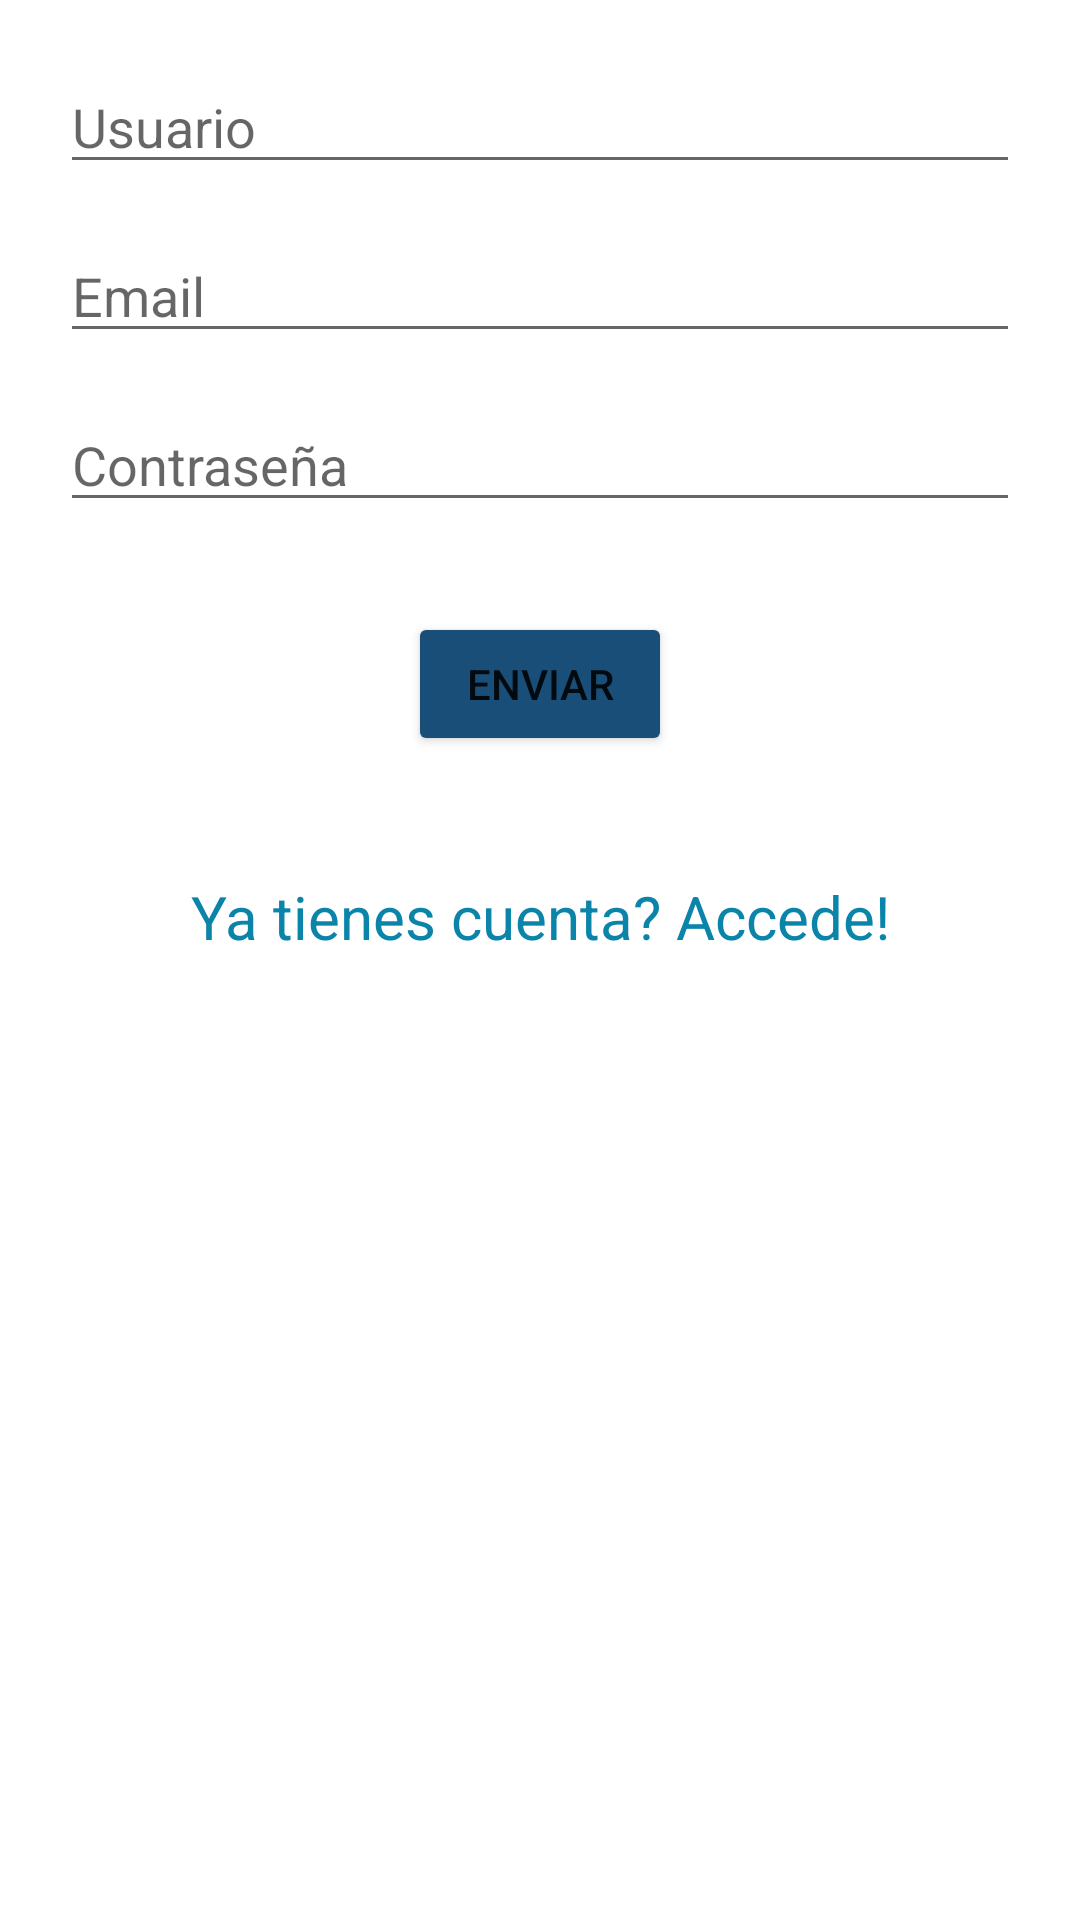

The Android layout XML behind this screen, and the referenced resources:
<!-- AndroidManifest.xml: application theme Theme.Climb -->
<!-- res/layout/activity_registro.xml -->
<?xml version="1.0" encoding="utf-8"?>
<LinearLayout xmlns:android="http://schemas.android.com/apk/res/android"
    android:layout_width="fill_parent"
    android:layout_height="fill_parent"
    android:padding="20dip"
    android:orientation="vertical">

    <EditText

        android:id="@+id/txtUserName"
        android:layout_height="wrap_content"
        android:layout_width="fill_parent"
        android:hint="Usuario"
        android:inputType="text" />

    <EditText
        android:id="@+id/txtEmail"
        android:layout_marginTop="15dip"
        android:layout_height="wrap_content"
        android:layout_width="fill_parent"
        android:hint="Email"
        android:inputType="textEmailAddress" />

    <EditText
        android:id="@+id/txtPass"
        android:layout_height="wrap_content"
        android:layout_width="fill_parent"
        android:hint="Contraseña"
        android:inputType="textPassword"
        android:layout_marginTop="15dip"
        android:layout_marginBottom="30dip" />


    <Button
        android:id="@+id/btnRegister"
        android:layout_width="wrap_content"
        android:layout_height="wrap_content"
        android:layout_gravity="center_horizontal"
        android:backgroundTint="@color/purple_700"
        android:paddingLeft="15dip"
        android:paddingRight="15dip"
        android:text="enviar" />

    <TextView
        android:id="@+id/link_to_login"
        android:layout_width="fill_parent"
        android:layout_height="wrap_content"
        android:layout_marginTop="40dip"
        android:layout_marginBottom="40dip"
        android:text="Ya tienes cuenta? Accede!"
        android:gravity="center"
        android:textSize="20dip"
        android:textColor="#0b84aa"/>

    <TextView
        android:id="@+id/register_error"
        android:layout_width="fill_parent"
        android:layout_height="wrap_content"
        android:layout_marginTop="40dip"
        android:layout_marginBottom="40dip"
        android:gravity="center"
        android:textSize="20dip"
        android:textColor="#0b84aa"/>


</LinearLayout>
<!-- resources referenced by this layout -->
<resources>
  <color name="purple_700">#184E77</color>
  <style name="Theme.Climb" parent="Theme.MaterialComponents.DayNight.DarkActionBar">
          
          <item name="colorPrimary">@color/purple_500</item>
          <item name="colorPrimaryVariant">@color/purple_700</item>
          <item name="colorOnPrimary">@color/white</item>
          
          <item name="colorSecondary">@color/teal_200</item>
          <item name="colorSecondaryVariant">@color/teal_700</item>
          <item name="colorOnSecondary">@color/black</item>
          
          <item name="android:statusBarColor" tools:targetApi="l">?attr/colorPrimaryVariant</item>
          
      </style>
  <color name="purple_500">#168AAD</color>
  <color name="white">#FFFFFFFF</color>
  <color name="teal_200">#B5E48C</color>
  <color name="teal_700">#99D98C</color>
  <color name="black">#FF000000</color>
</resources>
